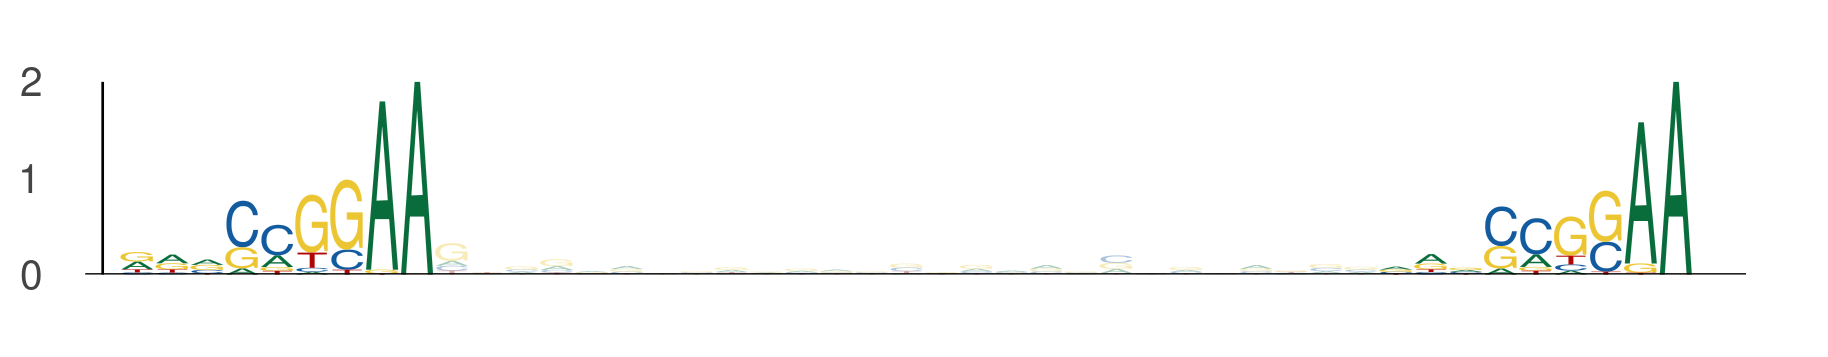

The table this chart was drawn from, first rows:
seq_index, start_position, end_position, is_reversed_complement
3323, 77, 86, 0
3323, 113, 122, 0
5034, 70, 79, 0
5034, 106, 115, 0
5278, 41, 50, 0
5278, 77, 86, 0
3446, 2, 11, 0
3446, 38, 47, 0
1397, 19, 28, 0
1397, 55, 64, 0
304, 29, 38, 0
304, 65, 74, 0
3783, 41, 50, 0
3783, 77, 86, 0
4363, 34, 43, 0
4363, 70, 79, 0
1302, 77, 86, 0
1302, 113, 122, 0
2871, 77, 86, 0
2871, 113, 122, 0
2871, 41, 50, 0
2871, 77, 86, 0
1215, 70, 79, 0
1215, 106, 115, 0
1, 41, 50, 0
1, 77, 86, 0
3786, 29, 38, 0
3786, 65, 74, 0
5361, 108, 117, 0
5361, 144, 153, 0
3666, 67, 76, 0
3666, 103, 112, 0
3106, 77, 86, 0
3106, 113, 122, 0
3161, 41, 50, 0
3161, 77, 86, 0
3715, 96, 105, 0
3715, 132, 141, 0
1079, 83, 92, 0
1079, 119, 128, 0
401, 77, 86, 0
401, 113, 122, 0
3087, 16, 25, 0
3087, 52, 61, 0
5234, 5, 14, 0
5234, 41, 50, 0
1120, 85, 94, 0
1120, 121, 130, 0
4933, 77, 86, 0
4933, 113, 122, 0
2459, 119, 128, 0
2459, 155, 164, 0
5068, 71, 80, 0
5068, 107, 116, 0
5827, 77, 86, 0
5827, 113, 122, 0
1948, 114, 123, 0
1948, 150, 159, 0
816, 95, 104, 0
816, 131, 140, 0
... 298 more rows
